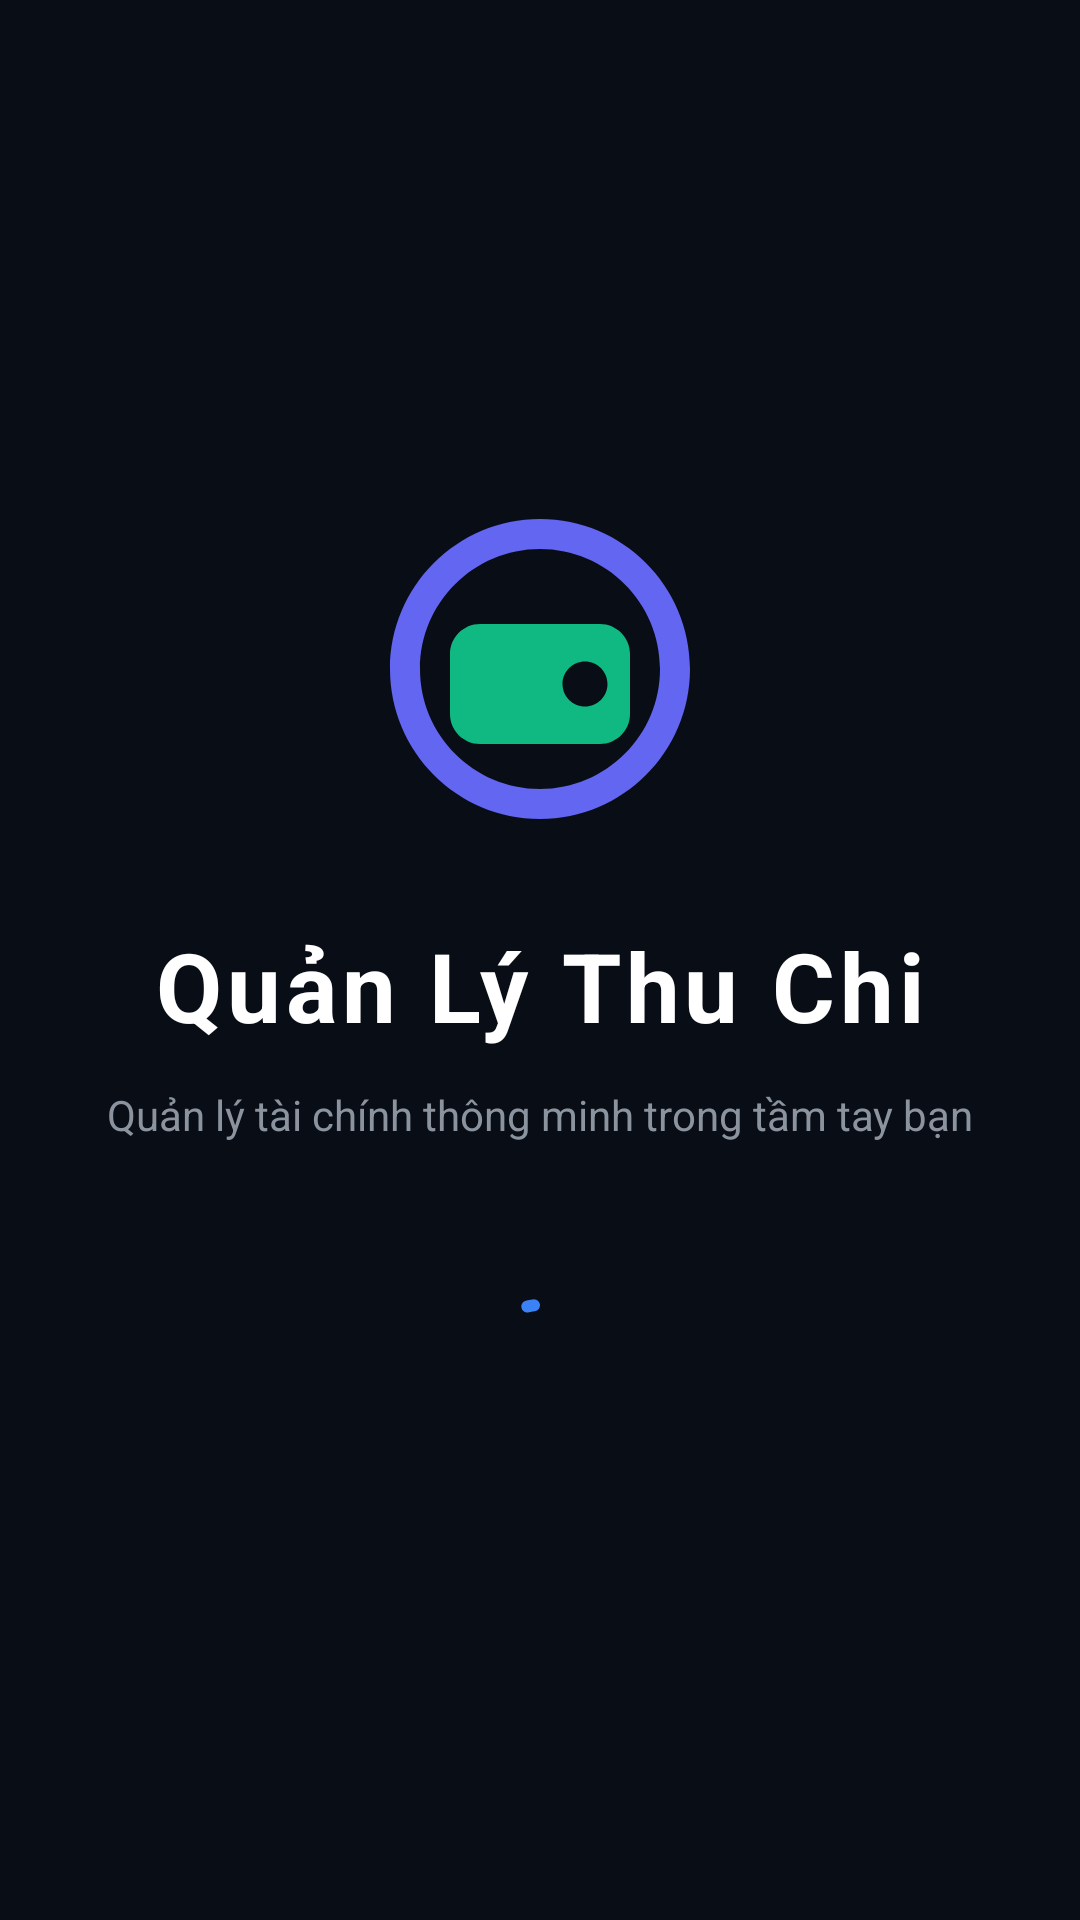

The Android layout XML behind this screen, and the referenced resources:
<!-- AndroidManifest.xml: activity theme Theme.PersonalFinance.NoActionBar -->
<!-- res/layout/activity_splash.xml -->
<?xml version="1.0" encoding="utf-8"?>
<androidx.constraintlayout.widget.ConstraintLayout
    xmlns:android="http://schemas.android.com/apk/res/android"
    xmlns:app="http://schemas.android.com/apk/res-auto"
    android:layout_width="match_parent"
    android:layout_height="match_parent"
    android:background="@color/splash_background">

    
    <ImageView
        android:id="@+id/ivLogo"
        android:layout_width="120dp"
        android:layout_height="120dp"
        android:contentDescription="@string/cd_app_logo"
        android:src="@drawable/ic_app_logo_glow"
        app:layout_constraintBottom_toTopOf="@id/tvAppName"
        app:layout_constraintEnd_toEndOf="parent"
        app:layout_constraintStart_toStartOf="parent"
        app:layout_constraintTop_toTopOf="parent"
        app:layout_constraintVertical_chainStyle="packed" />

    
    <TextView
        android:id="@+id/tvAppName"
        android:layout_width="wrap_content"
        android:layout_height="wrap_content"
        android:layout_marginTop="24dp"
        android:text="@string/app_name"
        android:textColor="@color/white"
        android:textSize="32sp"
        android:textStyle="bold"
        android:letterSpacing="0.05"
        app:layout_constraintBottom_toTopOf="@id/tvAppSlogan"
        app:layout_constraintEnd_toEndOf="parent"
        app:layout_constraintStart_toStartOf="parent"
        app:layout_constraintTop_toBottomOf="@id/ivLogo" />

    
    <TextView
        android:id="@+id/tvAppSlogan"
        android:layout_width="wrap_content"
        android:layout_height="wrap_content"
        android:layout_marginTop="12dp"
        android:text="Quản lý tài chính thông minh trong tầm tay bạn"
        android:textColor="@color/text_secondary"
        android:textSize="14sp"
        app:layout_constraintBottom_toTopOf="@id/progressIndicator"
        app:layout_constraintEnd_toEndOf="parent"
        app:layout_constraintStart_toStartOf="parent"
        app:layout_constraintTop_toBottomOf="@id/tvAppName" />

    
    <com.google.android.material.progressindicator.CircularProgressIndicator
        android:id="@+id/progressIndicator"
        android:layout_width="wrap_content"
        android:layout_height="wrap_content"
        android:layout_marginTop="48dp"
        android:indeterminate="true"
        app:indicatorColor="@color/primary"
        app:trackColor="@android:color/transparent"
        app:layout_constraintBottom_toBottomOf="parent"
        app:layout_constraintEnd_toEndOf="parent"
        app:layout_constraintStart_toStartOf="parent"
        app:layout_constraintTop_toBottomOf="@id/tvAppSlogan" />

</androidx.constraintlayout.widget.ConstraintLayout>
<!-- resources referenced by this layout -->
<resources>
  <color name="primary">#3B82F6</color>
  <color name="splash_background">#090D16</color>
  <color name="text_secondary">#8B949E</color>
  <color name="white">#FFFFFFFF</color>
  <!-- drawable ic_app_logo_glow (drawable) -->
  <vector xmlns:android="http://schemas.android.com/apk/res/android"
      android:width="96dp"
      android:height="96dp"
      android:viewportWidth="24"
      android:viewportHeight="24">
    
    <path
        android:pathData="M12,2C6.48,2 2,6.48 2,12s4.48,10 10,10 10-4.48 10-10S17.52,2 12,2zm0,18c-4.41,0 -8,-3.59 -8,-8s3.59,-8 8,-8 8,3.59 8,8 -3.59,8 -8,8z"
        android:fillColor="#6366F1"/>
    
    <path
        android:pathData="M16,9h-8c-1.1,0 -2,0.9 -2,2v4c0,1.1 0.9,2 2,2h8c1.1,0 2,-0.9 2,-2v-4c0-1.1 -0.9-2 -2-2zm-1,5.5c-0.83,0 -1.5,-0.67 -1.5,-1.5s0.67,-1.5 1.5,-1.5 1.5,0.67 1.5,1.5 -0.67,1.5 -1.5,1.5z"
        android:fillColor="#10B981"/>
  </vector>
  <string name="app_name">Quản Lý Thu Chi</string>
  <string name="cd_app_logo">Logo ứng dụng</string>
  <style name="Theme.PersonalFinance.NoActionBar" parent="Theme.Material3.Dark.NoActionBar">
          <item name="colorPrimary">@color/primary</item>
          <item name="colorPrimaryDark">@color/primary_dark</item>
          <item name="colorPrimaryVariant">@color/primary_variant</item>
          <item name="colorSecondary">@color/secondary</item>
          <item name="colorSecondaryVariant">@color/secondary_variant</item>
          <item name="colorOnPrimary">@color/white</item>
          <item name="android:colorBackground">@color/background</item>
          <item name="colorSurface">@color/surface</item>
          <item name="android:statusBarColor">@color/background</item>
          <item name="android:navigationBarColor">@color/background</item>
          <item name="windowNoTitle">true</item>
          <item name="windowActionBar">false</item>
      </style>
  <color name="primary_dark">#06080C</color>
  <color name="primary_variant">#2563EB</color>
  <color name="secondary">#F85149</color>
  <color name="secondary_variant">#D946EF</color>
  <color name="background">#090D16</color>
  <color name="surface">#161B2A</color>
</resources>
